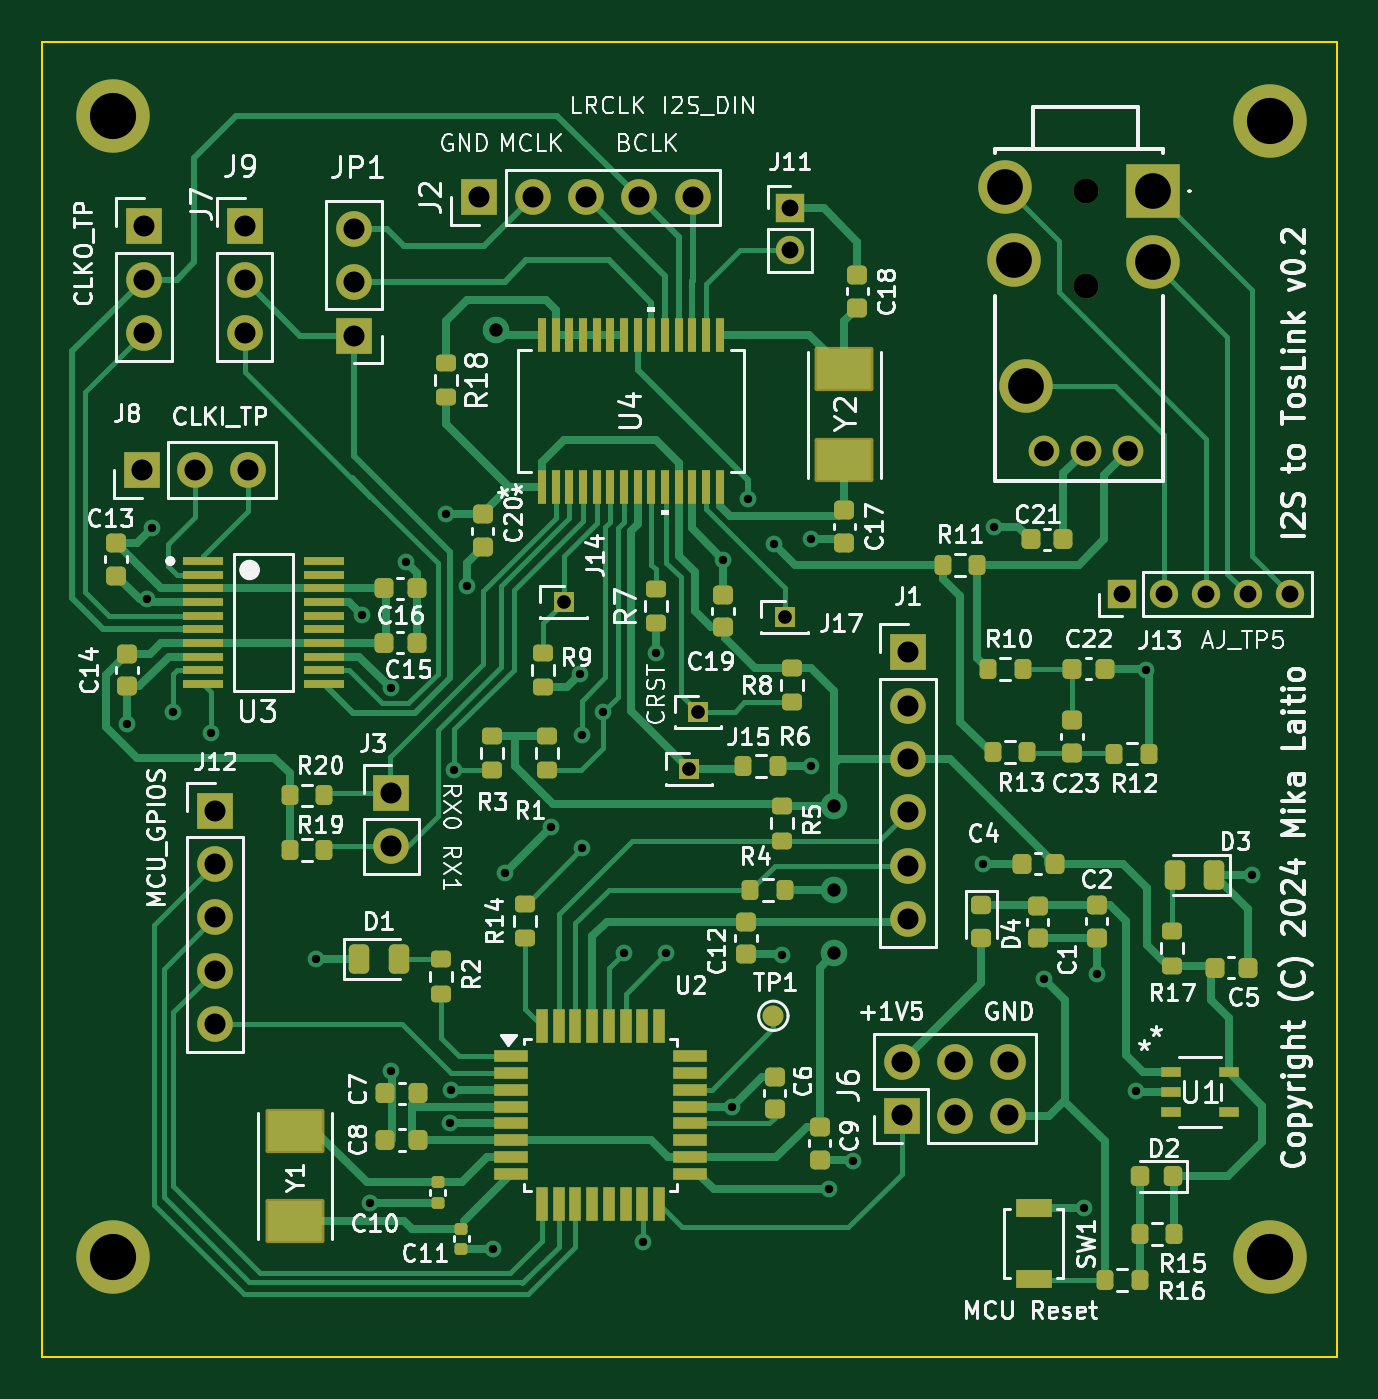
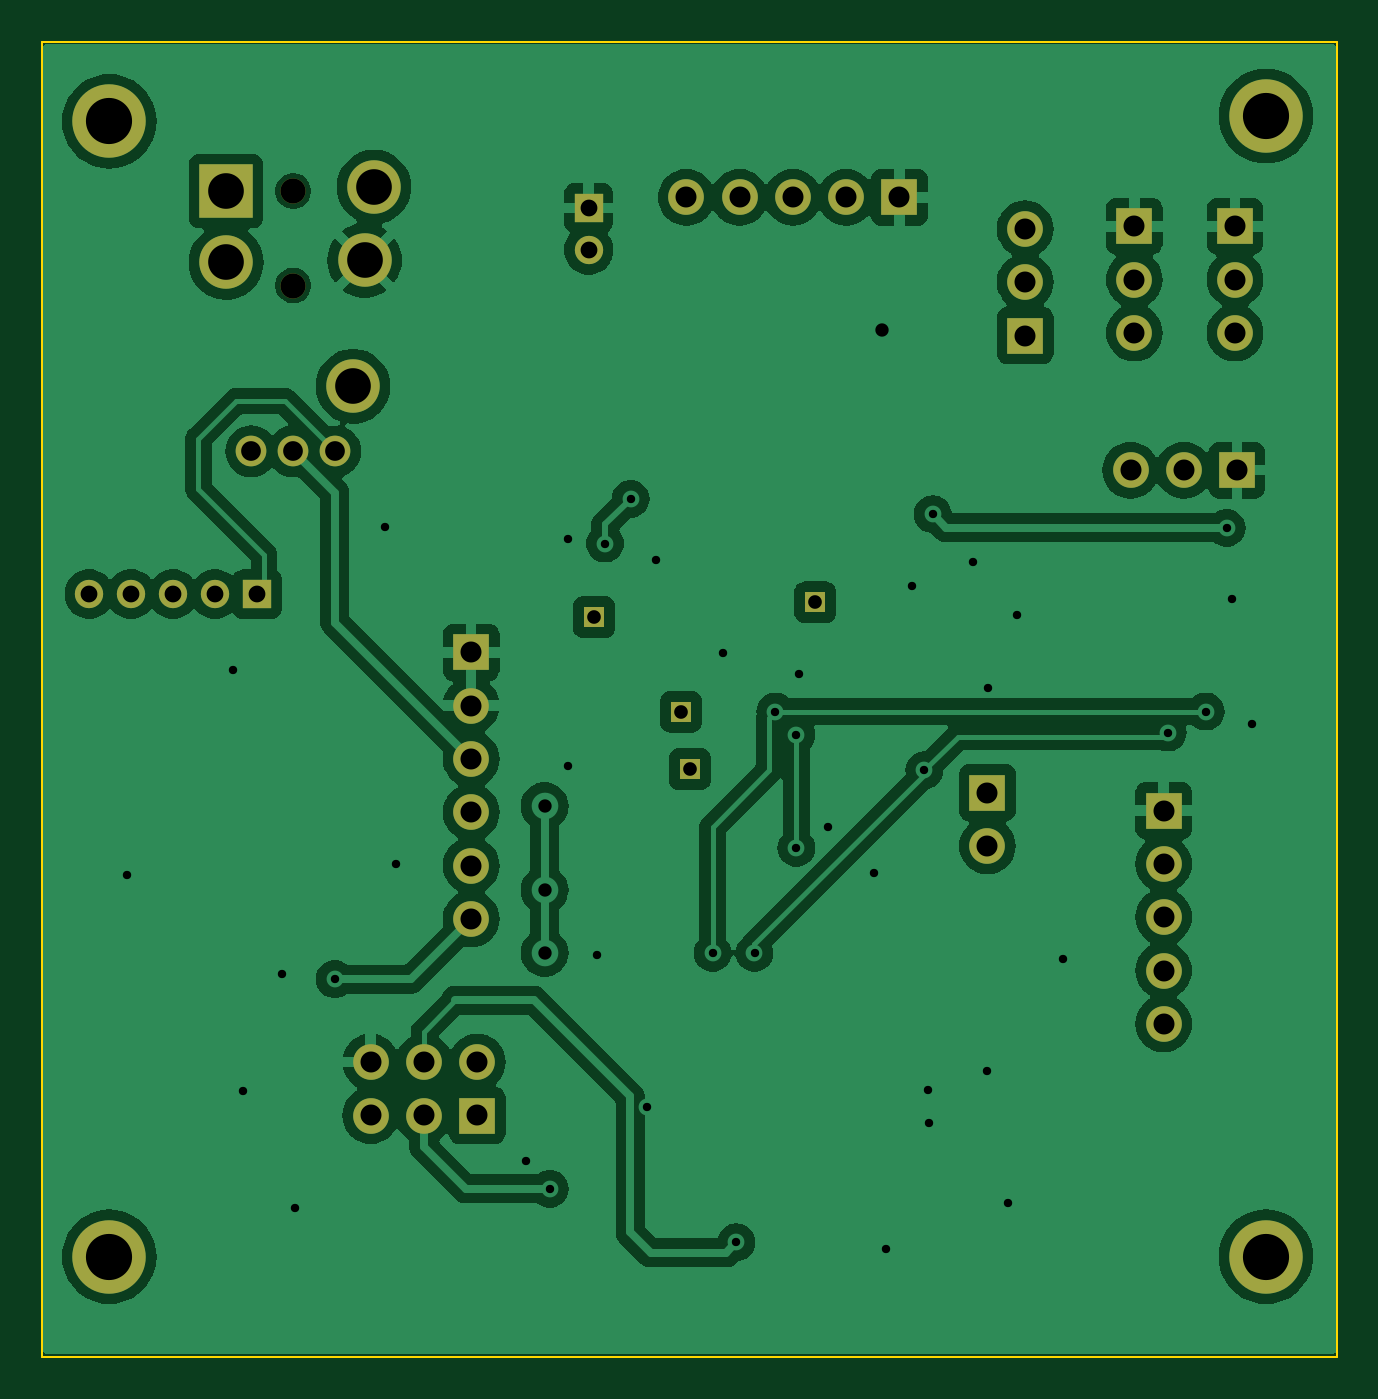
Circuit board: 11 layer files. Board 61.7 x 62.7 mm.
- bottom_copper: i2s_to_toslink_pcb-B_Cu.gbr (111116 bytes)
- bottom_mask: i2s_to_toslink_pcb-B_Mask.gbr (2864 bytes)
- paste: i2s_to_toslink_pcb-B_Paste.gbr (497 bytes)
- bottom_silk: i2s_to_toslink_pcb-B_Silkscreen.gbr (498 bytes)
- outline: i2s_to_toslink_pcb-Edge_Cuts.gbr (647 bytes)
- top_copper: i2s_to_toslink_pcb-F_Cu.gbr (42049 bytes)
- top_mask: i2s_to_toslink_pcb-F_Mask.gbr (10807 bytes)
- paste: i2s_to_toslink_pcb-F_Paste.gbr (8512 bytes)
- top_silk: i2s_to_toslink_pcb-F_Silkscreen.gbr (147339 bytes)
- drill: i2s_to_toslink_pcb-NPTH.drl (397 bytes)
- drill: i2s_to_toslink_pcb-PTH.drl (2436 bytes)

=== bottom_copper: i2s_to_toslink_pcb-B_Cu.gbr (111116 bytes, source omitted) ===
=== bottom_mask: i2s_to_toslink_pcb-B_Mask.gbr ===
%TF.GenerationSoftware,KiCad,Pcbnew,8.0.02-1-dev-e0381f25f7*%
%TF.CreationDate,2024-04-02T19:47:07-07:00*%
%TF.ProjectId,i2s_to_toslink_pcb,6932735f-746f-45f7-946f-736c696e6b5f,rev?*%
%TF.SameCoordinates,Original*%
%TF.FileFunction,Soldermask,Bot*%
%TF.FilePolarity,Negative*%
%FSLAX46Y46*%
G04 Gerber Fmt 4.6, Leading zero omitted, Abs format (unit mm)*
G04 Created by KiCad (PCBNEW 8.0.02-1-dev-e0381f25f7) date 2024-04-02 19:47:07*
%MOMM*%
%LPD*%
G01*
G04 APERTURE LIST*
%ADD10C,2.600000*%
%ADD11C,3.500000*%
%ADD12R,1.700000X1.700000*%
%ADD13O,1.700000X1.700000*%
%ADD14R,1.000000X1.000000*%
%ADD15C,1.200000*%
%ADD16R,2.550000X2.550000*%
%ADD17C,2.550000*%
%ADD18C,1.462000*%
%ADD19R,1.350000X1.350000*%
%ADD20O,1.350000X1.350000*%
G04 APERTURE END LIST*
D10*
%TO.C,H1*%
X24130000Y-23622000D03*
D11*
X24130000Y-23622000D03*
%TD*%
D12*
%TO.C,J3*%
X37400000Y-55860000D03*
D13*
X37400000Y-58400000D03*
%TD*%
D14*
%TO.C,J17*%
X56134000Y-47498000D03*
%TD*%
D12*
%TO.C,J2*%
X41590000Y-27500000D03*
D13*
X44130000Y-27500000D03*
X46670000Y-27500000D03*
X49210000Y-27500000D03*
X51750000Y-27500000D03*
%TD*%
D14*
%TO.C,J15*%
X51577000Y-54750000D03*
%TD*%
D12*
%TO.C,J12*%
X29000000Y-56720000D03*
D13*
X29000000Y-59260000D03*
X29000000Y-61800000D03*
X29000000Y-64340000D03*
X29000000Y-66880000D03*
%TD*%
D12*
%TO.C,J9*%
X30400000Y-28875000D03*
D13*
X30400000Y-31415000D03*
X30400000Y-33955000D03*
%TD*%
D12*
%TO.C,J7*%
X25600000Y-28875000D03*
D13*
X25600000Y-31415000D03*
X25600000Y-33955000D03*
%TD*%
D14*
%TO.C,J14*%
X45600000Y-46800000D03*
%TD*%
D10*
%TO.C,H3*%
X24130000Y-77978000D03*
D11*
X24130000Y-77978000D03*
%TD*%
D15*
%TO.C,J10*%
X70478400Y-31698600D03*
X70478400Y-27198600D03*
D16*
X73678400Y-27198600D03*
D17*
X67628400Y-36498600D03*
X73678400Y-30598600D03*
X67078400Y-30498600D03*
X66628400Y-26998600D03*
D18*
X68478400Y-39598600D03*
X70478400Y-39598600D03*
X72478400Y-39598600D03*
%TD*%
D19*
%TO.C,J13*%
X72200000Y-46400000D03*
D20*
X74200000Y-46400000D03*
X76200000Y-46400000D03*
X78200000Y-46400000D03*
X80200000Y-46400000D03*
%TD*%
D19*
%TO.C,J11*%
X56400000Y-28000000D03*
D20*
X56400000Y-30000000D03*
%TD*%
D12*
%TO.C,J6*%
X61710000Y-71250000D03*
D13*
X61710000Y-68710000D03*
X64250000Y-71250000D03*
X64250000Y-68710000D03*
X66790000Y-71250000D03*
X66790000Y-68710000D03*
%TD*%
D12*
%TO.C,J1*%
X62000000Y-49180000D03*
D13*
X62000000Y-51720000D03*
X62000000Y-54260000D03*
X62000000Y-56800000D03*
X62000000Y-59340000D03*
X62000000Y-61880000D03*
%TD*%
D12*
%TO.C,JP1*%
X35600000Y-34080000D03*
D13*
X35600000Y-31540000D03*
X35600000Y-29000000D03*
%TD*%
D12*
%TO.C,J8*%
X25500000Y-40500000D03*
D13*
X28040000Y-40500000D03*
X30580000Y-40500000D03*
%TD*%
D14*
%TO.C,J16*%
X52000000Y-52000000D03*
%TD*%
D10*
%TO.C,H2*%
X79248000Y-23876000D03*
D11*
X79248000Y-23876000D03*
%TD*%
D10*
%TO.C,H4*%
X79248000Y-77978000D03*
D11*
X79248000Y-77978000D03*
%TD*%
M02*

=== paste: i2s_to_toslink_pcb-B_Paste.gbr ===
%TF.GenerationSoftware,KiCad,Pcbnew,8.0.02-1-dev-e0381f25f7*%
%TF.CreationDate,2024-04-02T19:47:07-07:00*%
%TF.ProjectId,i2s_to_toslink_pcb,6932735f-746f-45f7-946f-736c696e6b5f,rev?*%
%TF.SameCoordinates,Original*%
%TF.FileFunction,Paste,Bot*%
%TF.FilePolarity,Positive*%
%FSLAX46Y46*%
G04 Gerber Fmt 4.6, Leading zero omitted, Abs format (unit mm)*
G04 Created by KiCad (PCBNEW 8.0.02-1-dev-e0381f25f7) date 2024-04-02 19:47:07*
%MOMM*%
%LPD*%
G01*
G04 APERTURE LIST*
G04 APERTURE END LIST*
M02*

=== bottom_silk: i2s_to_toslink_pcb-B_Silkscreen.gbr ===
%TF.GenerationSoftware,KiCad,Pcbnew,8.0.02-1-dev-e0381f25f7*%
%TF.CreationDate,2024-04-02T19:47:07-07:00*%
%TF.ProjectId,i2s_to_toslink_pcb,6932735f-746f-45f7-946f-736c696e6b5f,rev?*%
%TF.SameCoordinates,Original*%
%TF.FileFunction,Legend,Bot*%
%TF.FilePolarity,Positive*%
%FSLAX46Y46*%
G04 Gerber Fmt 4.6, Leading zero omitted, Abs format (unit mm)*
G04 Created by KiCad (PCBNEW 8.0.02-1-dev-e0381f25f7) date 2024-04-02 19:47:07*
%MOMM*%
%LPD*%
G01*
G04 APERTURE LIST*
G04 APERTURE END LIST*
M02*

=== outline: i2s_to_toslink_pcb-Edge_Cuts.gbr ===
%TF.GenerationSoftware,KiCad,Pcbnew,8.0.02-1-dev-e0381f25f7*%
%TF.CreationDate,2024-04-02T19:47:07-07:00*%
%TF.ProjectId,i2s_to_toslink_pcb,6932735f-746f-45f7-946f-736c696e6b5f,rev?*%
%TF.SameCoordinates,Original*%
%TF.FileFunction,Profile,NP*%
%FSLAX46Y46*%
G04 Gerber Fmt 4.6, Leading zero omitted, Abs format (unit mm)*
G04 Created by KiCad (PCBNEW 8.0.02-1-dev-e0381f25f7) date 2024-04-02 19:47:07*
%MOMM*%
%LPD*%
G01*
G04 APERTURE LIST*
%TA.AperFunction,Profile*%
%ADD10C,0.100000*%
%TD*%
G04 APERTURE END LIST*
D10*
X20750000Y-20077000D02*
X82450000Y-20077000D01*
X82450000Y-82750000D01*
X20750000Y-82750000D01*
X20750000Y-20077000D01*
M02*

=== top_copper: i2s_to_toslink_pcb-F_Cu.gbr (42049 bytes, source omitted) ===
=== top_mask: i2s_to_toslink_pcb-F_Mask.gbr (10807 bytes, source omitted) ===
=== paste: i2s_to_toslink_pcb-F_Paste.gbr (8512 bytes, source omitted) ===
=== top_silk: i2s_to_toslink_pcb-F_Silkscreen.gbr (147339 bytes, source omitted) ===
=== drill: i2s_to_toslink_pcb-NPTH.drl ===
M48
; DRILL file {KiCad 8.0.02-1-dev-e0381f25f7} date 2024-04-02T19:47:03-0700
; FORMAT={-:-/ absolute / inch / decimal}
; #@! TF.CreationDate,2024-04-02T19:47:03-07:00
; #@! TF.GenerationSoftware,Kicad,Pcbnew,8.0.02-1-dev-e0381f25f7
; #@! TF.FileFunction,NonPlated,1,2,NPTH
FMAT,2
INCH
; #@! TA.AperFunction,NonPlated,NPTH,ComponentDrill
T1C0.0472
%
G90
G05
T1
X2.7747Y-1.0708
X2.7747Y-1.248
M30

=== drill: i2s_to_toslink_pcb-PTH.drl ===
M48
; DRILL file {KiCad 8.0.02-1-dev-e0381f25f7} date 2024-04-02T19:47:03-0700
; FORMAT={-:-/ absolute / inch / decimal}
; #@! TF.CreationDate,2024-04-02T19:47:03-07:00
; #@! TF.GenerationSoftware,Kicad,Pcbnew,8.0.02-1-dev-e0381f25f7
; #@! TF.FileFunction,Plated,1,2,PTH
FMAT,2
INCH
; #@! TA.AperFunction,Plated,PTH,ViaDrill
T1C0.0157
; #@! TA.AperFunction,Plated,PTH,ViaDrill
T2C0.0250
; #@! TA.AperFunction,Plated,PTH,ComponentDrill
T3C0.0256
; #@! TA.AperFunction,Plated,PTH,ComponentDrill
T4C0.0315
; #@! TA.AperFunction,Plated,PTH,ComponentDrill
T5C0.0370
; #@! TA.AperFunction,Plated,PTH,ComponentDrill
T6C0.0394
; #@! TA.AperFunction,Plated,PTH,ComponentDrill
T7C0.0669
; #@! TA.AperFunction,Plated,PTH,ComponentDrill
T8C0.0866
%
G90
G05
T1
X0.9764Y-2.0709
X1.0143Y-1.8367
X1.0236Y-1.7028
X1.063Y-2.0472
X1.1339Y-2.0866
X1.3307Y-2.5118
X1.4173Y-1.8661
X1.4331Y-2.9685
X1.4715Y-2.003
X1.4724Y-2.7221
X1.5Y-1.767
X1.5748Y-1.6772
X1.5826Y-2.8195
X1.5836Y-2.7572
X1.5906Y-2.1575
X1.6142Y-1.811
X1.6636Y-3.0551
X1.685Y-2.3504
X1.7717Y-2.2638
X1.8268Y-1.9764
X1.8307Y-2.0906
X1.8307Y-2.3031
X1.8701Y-2.0472
X1.9094Y-2.5
X1.9436Y-3.0431
X1.9685Y-1.937
X1.9882Y-2.5
X2.0945Y-1.7638
X2.1116Y-2.7891
X2.1417Y-1.6478
X2.19Y-1.732
X2.2047Y-2.5039
X2.2598Y-1.7244
X2.2598Y-2.1496
X2.2933Y-2.9429
X2.3386Y-2.8898
X2.5827Y-2.3327
X2.6034Y-1.7008
X2.6969Y-2.5492
X2.7717Y-2.9783
X2.7953Y-2.5394
X2.8695Y-2.7598
X2.8875Y-1.9685
X3.0866Y-2.3543
T2
X1.6693Y-1.3307
X2.3031Y-2.2244
X2.3031Y-2.3819
X2.3031Y-2.5
T3
X1.7953Y-1.8425
X2.0306Y-2.1555
X2.0472Y-2.0472
X2.21Y-1.87
T4
X2.2205Y-1.1024
X2.2205Y-1.1811
X2.8425Y-1.8268
X2.9213Y-1.8268
X3.0Y-1.8268
X3.0787Y-1.8268
X3.1575Y-1.8268
T5
X2.696Y-1.559
X2.7747Y-1.559
X2.8535Y-1.559
T6
X1.0039Y-1.5945
X1.0079Y-1.1368
X1.0079Y-1.2368
X1.0079Y-1.3368
X1.1039Y-1.5945
X1.1417Y-2.2331
X1.1417Y-2.3331
X1.1417Y-2.4331
X1.1417Y-2.5331
X1.1417Y-2.6331
X1.1969Y-1.1368
X1.1969Y-1.2368
X1.1969Y-1.3368
X1.2039Y-1.5945
X1.4016Y-1.1417
X1.4016Y-1.2417
X1.4016Y-1.3417
X1.4724Y-2.1992
X1.4724Y-2.2992
X1.6374Y-1.0827
X1.7374Y-1.0827
X1.8374Y-1.0827
X1.9374Y-1.0827
X2.0374Y-1.0827
X2.4295Y-2.7051
X2.4295Y-2.8051
X2.4409Y-1.9362
X2.4409Y-2.0362
X2.4409Y-2.1362
X2.4409Y-2.2362
X2.4409Y-2.3362
X2.4409Y-2.4362
X2.5295Y-2.7051
X2.5295Y-2.8051
X2.6295Y-2.7051
X2.6295Y-2.8051
T7
X2.6232Y-1.0629
X2.6409Y-1.2007
X2.6625Y-1.437
X2.9007Y-1.0708
X2.9007Y-1.2047
T8
X0.95Y-0.93
X0.95Y-3.07
X3.12Y-0.94
X3.12Y-3.07
M30
